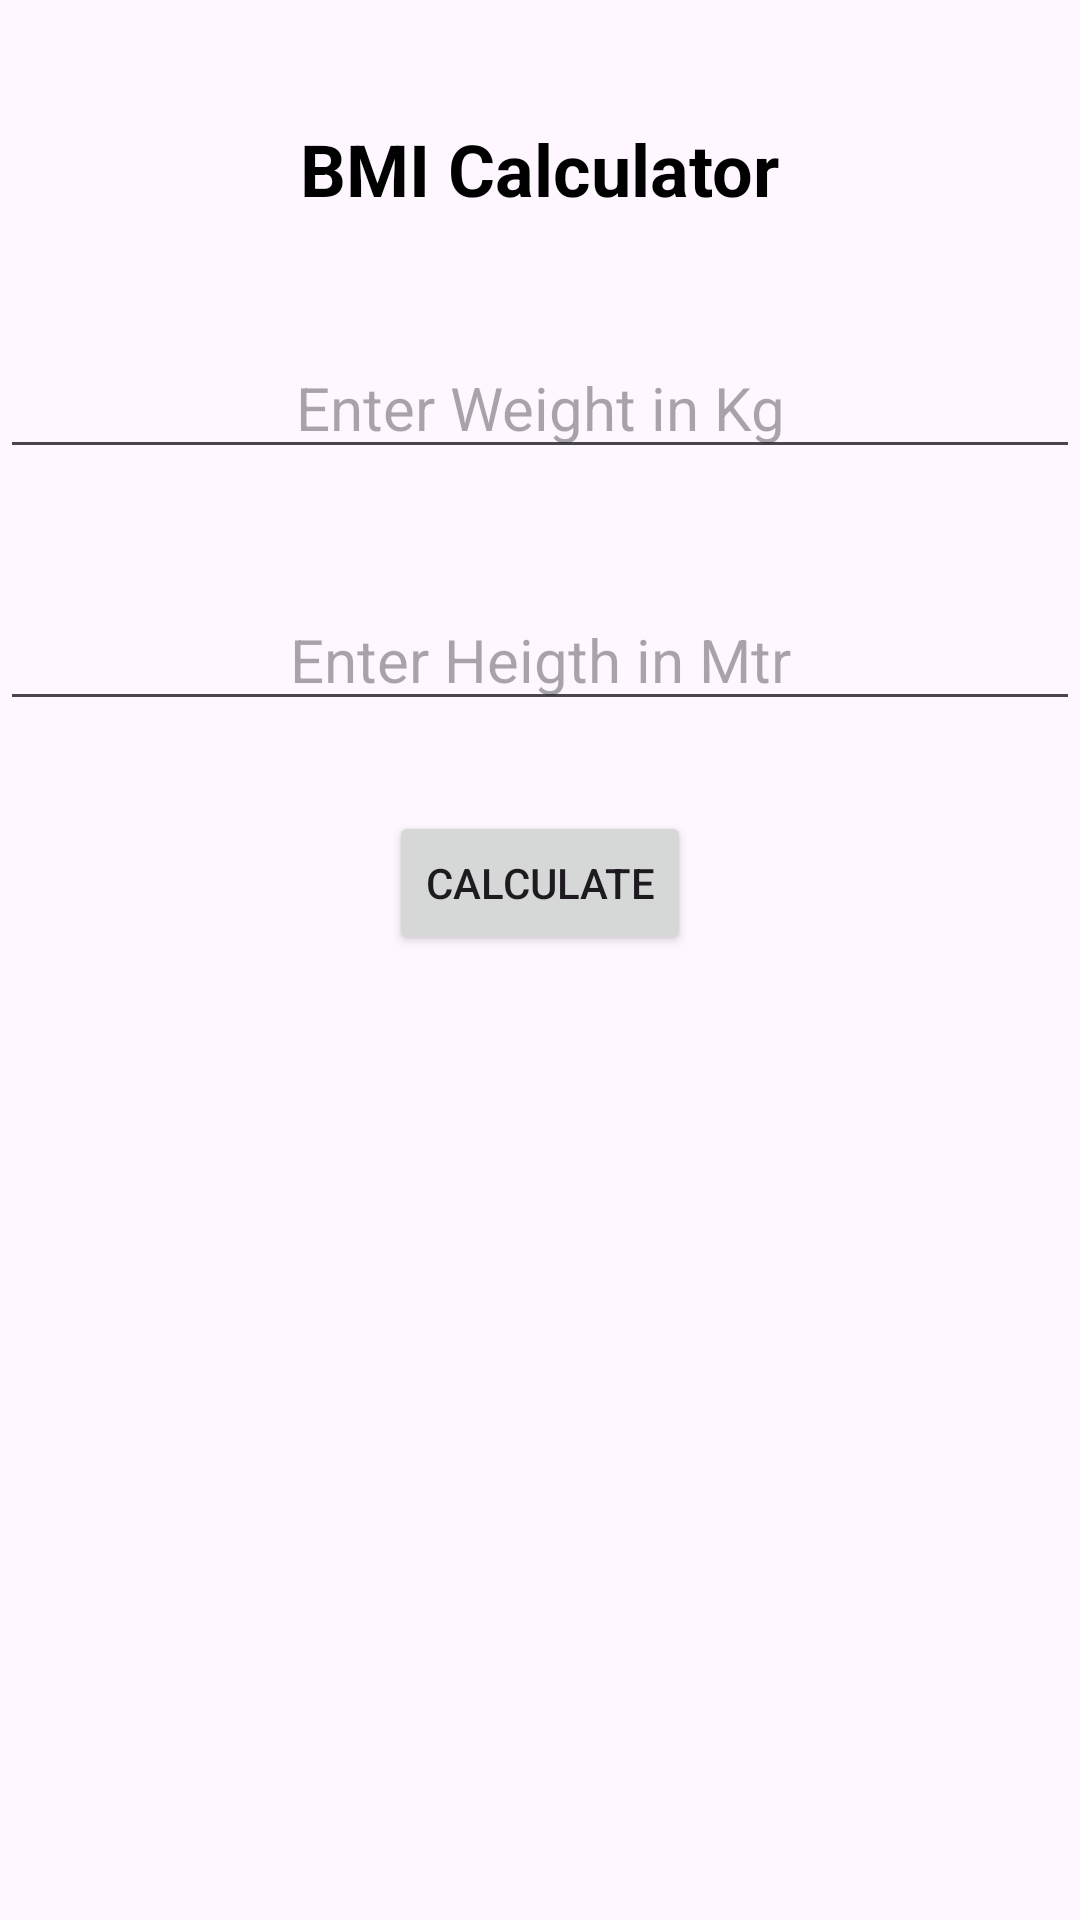

Android layout source for this screen:
<!-- AndroidManifest.xml: application theme Theme.Pratyushlab -->
<!-- res/layout/bmicalculator.xml -->
<?xml version="1.0" encoding="utf-8"?>
<LinearLayout xmlns:android="http://schemas.android.com/apk/res/android"
    xmlns:app="http://schemas.android.com/apk/res-auto"
    xmlns:tools="http://schemas.android.com/tools"
    android:layout_width="match_parent"
    android:layout_height="match_parent"
    android:orientation="vertical"
    tools:context=".BMI">

    <TextView
        android:id="@+id/header"
        android:layout_width="wrap_content"
        android:layout_height="wrap_content"
        android:text="BMI Calculator"
        android:textSize="24sp"
        android:textColor="@color/black"
        android:textStyle="bold"
        android:layout_gravity="center"
        android:layout_marginTop="40dp"
         />

    <EditText
        android:id="@+id/weight"
        android:layout_width="match_parent"
        android:layout_height="wrap_content"
        android:hint="Enter Weight in Kg"
        android:ems="10"
        android:inputType="number"
        android:textSize="20sp"
        android:layout_marginTop="40dp"
        android:gravity="center"
        />
    <EditText
        android:id="@+id/height"
        android:layout_width="match_parent"
        android:layout_height="wrap_content"
        android:hint="Enter Heigth in Mtr"
        android:ems="10"
        android:inputType="number"
        android:textSize="20sp"
        android:layout_marginTop="40dp"
        android:gravity="center"
        />

    <Button
        android:id="@+id/button"
        android:layout_width="wrap_content"
        android:layout_height="wrap_content"
        android:layout_gravity="center"
        android:layout_marginTop="30dp"
        android:text="Calculate" />

    <TextView
        android:id="@+id/text"
        android:layout_width="wrap_content"
        android:layout_height="wrap_content"
        android:layout_gravity="center"
        android:layout_marginTop="20dp"
        android:textSize="20sp"/>

</LinearLayout>
<!-- resources referenced by this layout -->
<resources>
  <style name="Theme.Pratyushlab" parent="Base.Theme.Pratyushlab" />
  <style name="Base.Theme.Pratyushlab" parent="Theme.Material3.DayNight.NoActionBar">
          
          
      </style>
  <!-- not gathered from this repository: default colours our renderer supplied (Android Studio template values) -->
  <color name="black">#FF000000</color>
</resources>
